Photos from the image-classification dataset "crop_dataset" in the GitHub repository sidhantjha/skysync_anduril_grand_prix. Its 2 classes are: gate, no gate.

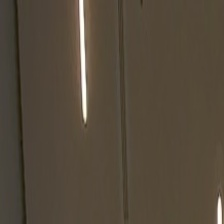
Label: no gate

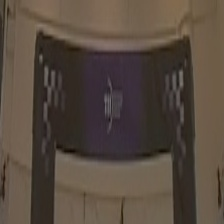
Label: gate

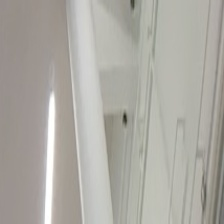
Label: no gate

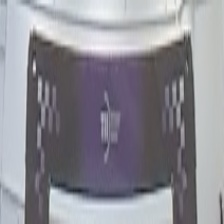
Label: gate

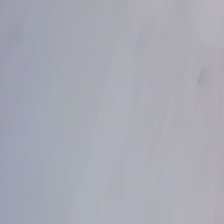
Label: no gate

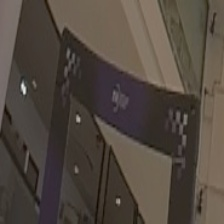
Label: gate
